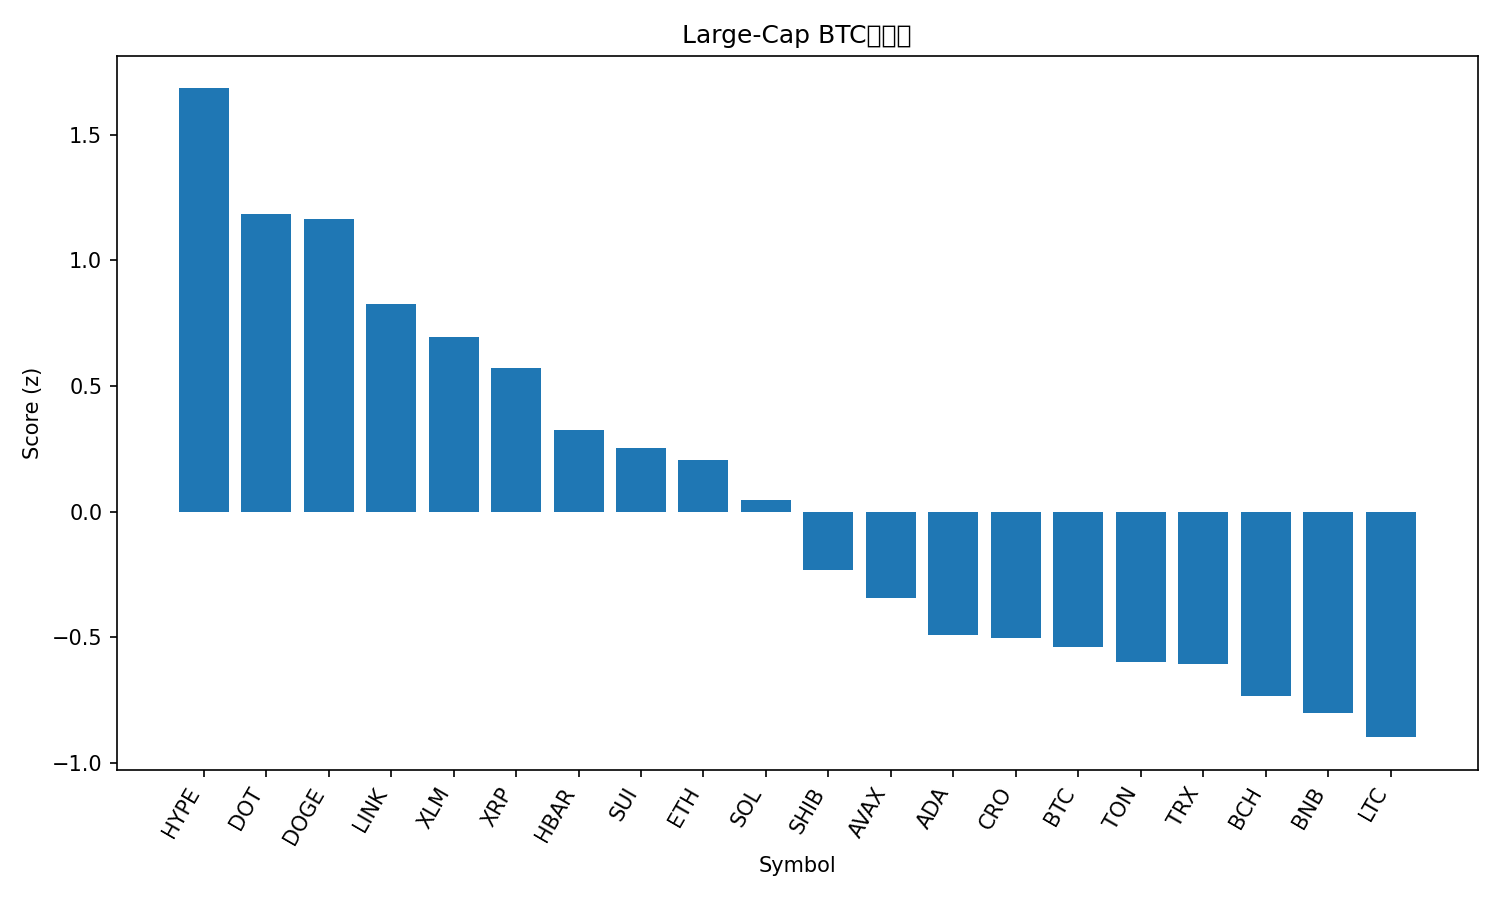

The data file committed next to this chart (first rows):
rank, name, symbol, price_btc, price_usd, pct_1h_btc, pct_24h_btc, pct_7d_btc, market_cap_rank, market_cap_usd, volume_usd, score
1, Hyperliquid, HYPE, 0.0004846, 55.46, 0.744, 1.609, 18.55, 15, 15011943085, 839969420, 1.684
2, Polkadot, DOT, 3.691e-05, 4.22, 0.804, 0.663, 7.791, 34, 6423684544, 283822815, 1.184
3, Dogecoin, DOGE, 2.2e-06, 0.2518, 0.09424, 3.554, 13.86, 9, 38001967637, 3621853039, 1.164
4, Chainlink, LINK, 0.0002088, 23.89, 0.4726, 1.628, 2.036, 13, 16196220325, 958944852, 0.8249
5, Stellar, XLM, 3.42e-06, 0.3908, 0.2591, 2.014, 5.883, 19, 12422328411, 304787860, 0.6947
6, XRP, XRP, 2.649e-05, 3.03, 0.4537, 0.8868, 3.204, 3, 180660916773, 4982782069, 0.5701
7, Hedera, HBAR, 2.06e-06, 0.2357, 0.1663, 1.366, 6.545, 25, 9994374625, 230909074, 0.3268
8, Sui, SUI, 3.16e-05, 3.62, 0.2075, 0.9728, 6.234, 18, 12905371215, 973337665, 0.2517
9, Ethereum, ETH, 0.03868, 4427, 0.09736, 1.759, -1.457, 2, 534295743512, 32731239854, 0.2038
10, Solana, SOL, 0.001981, 226.7, -0.05364, 1.571, 6.494, 6, 122958461532, 9748391232, 0.04833
11, Shiba Inu, SHIB, 1.14063e-10, 1.305e-05, 0.102, 0.2916, 3.572, 31, 7689657246, 223905338, -0.2335
12, Avalanche, AVAX, 0.0002535, 29.01, -0.208, 0.7305, 13.94, 21, 12248600100, 1212585107, -0.3424
13, Cardano, ADA, 7.71e-06, 0.8821, 0.04526, -0.2629, 4.734, 11, 32205955697, 1588770857, -0.4924
14, Cronos, CRO, 2.27e-06, 0.26, -0.1332, 1.318, -5.832, 28, 8743744655, 132848788, -0.501
15, Bitcoin, BTC, 1.0, 114431, 0.0, 0.0, 0.0, 1, 2279300646415, 43536680935, -0.5404
16, Toncoin, TON, 2.787e-05, 3.19, -0.2011, 1.056, -1.385, 29, 8196234258, 190443165, -0.5976
17, TRON, TRX, 3.02e-06, 0.3454, -0.2074, 1.034, -0.981, 10, 32704235201, 869039243, -0.6043
18, Bitcoin Cash, BCH, 0.005152, 589.6, -0.2147, 0.8819, -3.46, 23, 11748559142, 637101904, -0.7321
19, BNB, BNB, 0.007838, 896.9, -0.06866, -0.3874, 1.879, 5, 124806025240, 1165871655, -0.7997
20, Litecoin, LTC, 0.001005, 115, 0.03208, -1.057, 0.6493, 27, 8774439456, 647261684, -0.8973
21, Figure Heloc, FIGR_HELOC, 8.72e-06, 0.9983, -0.2627, -0.4097, -3.552, 20, 12330285252, 14590333, -1.271
